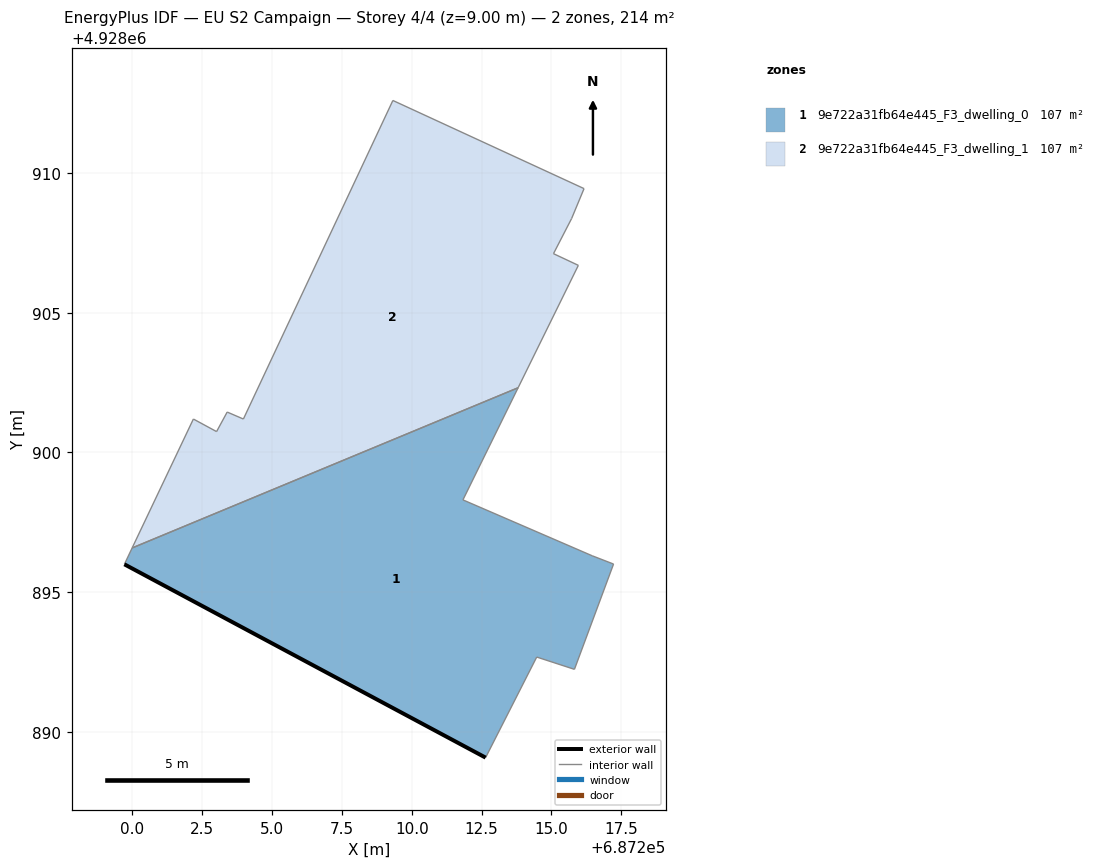
=== STOREY PLAN SPEC (per zone: floor XY polygon, exterior-wall plan segments, windows/doors) ===
zone 1: 9e722a31fb64e445_F3_dwelling_0  (106.9 m²)
  floor: (687215.82, 4928892.24) (687217.22, 4928896.01) (687216.46, 4928896.30) (687211.83, 4928898.30) (687213.81, 4928902.32) (687199.99, 4928896.58) (687199.71, 4928896.00) (687212.64, 4928889.08) (687214.47, 4928892.68)
  exterior wall: (687212.64, 4928889.08) – (687199.71, 4928896.00)  [14.7 m]
  interior walls: 8
zone 2: 9e722a31fb64e445_F3_dwelling_1  (106.9 m²)
  floor: (687213.81, 4928902.32) (687215.96, 4928906.70) (687215.07, 4928907.12) (687215.72, 4928908.38) (687216.17, 4928909.45) (687209.32, 4928912.60) (687203.97, 4928901.20) (687203.39, 4928901.45) (687203.01, 4928900.75) (687202.18, 4928901.20) (687199.99, 4928896.58)
  interior walls: 11

=== DERIVED (storey summary) ===
Building: EU S2 Campaign
Storey: 4 of 4  (floor level z = 9.00 m)
Storey gross floor area: 213.9 m²
Zones on this storey: 2
  - 9e722a31fb64e445_F3_dwelling_0: floor 106.9 m²; exterior wall 14.7 m (44.0 m²); WWR 0.0%
  - 9e722a31fb64e445_F3_dwelling_1: floor 106.9 m²
Zone adjacency (shared interzone walls):
  - 9e722a31fb64e445_F3_dwelling_0 ↔ 9e722a31fb64e445_F3_dwelling_1